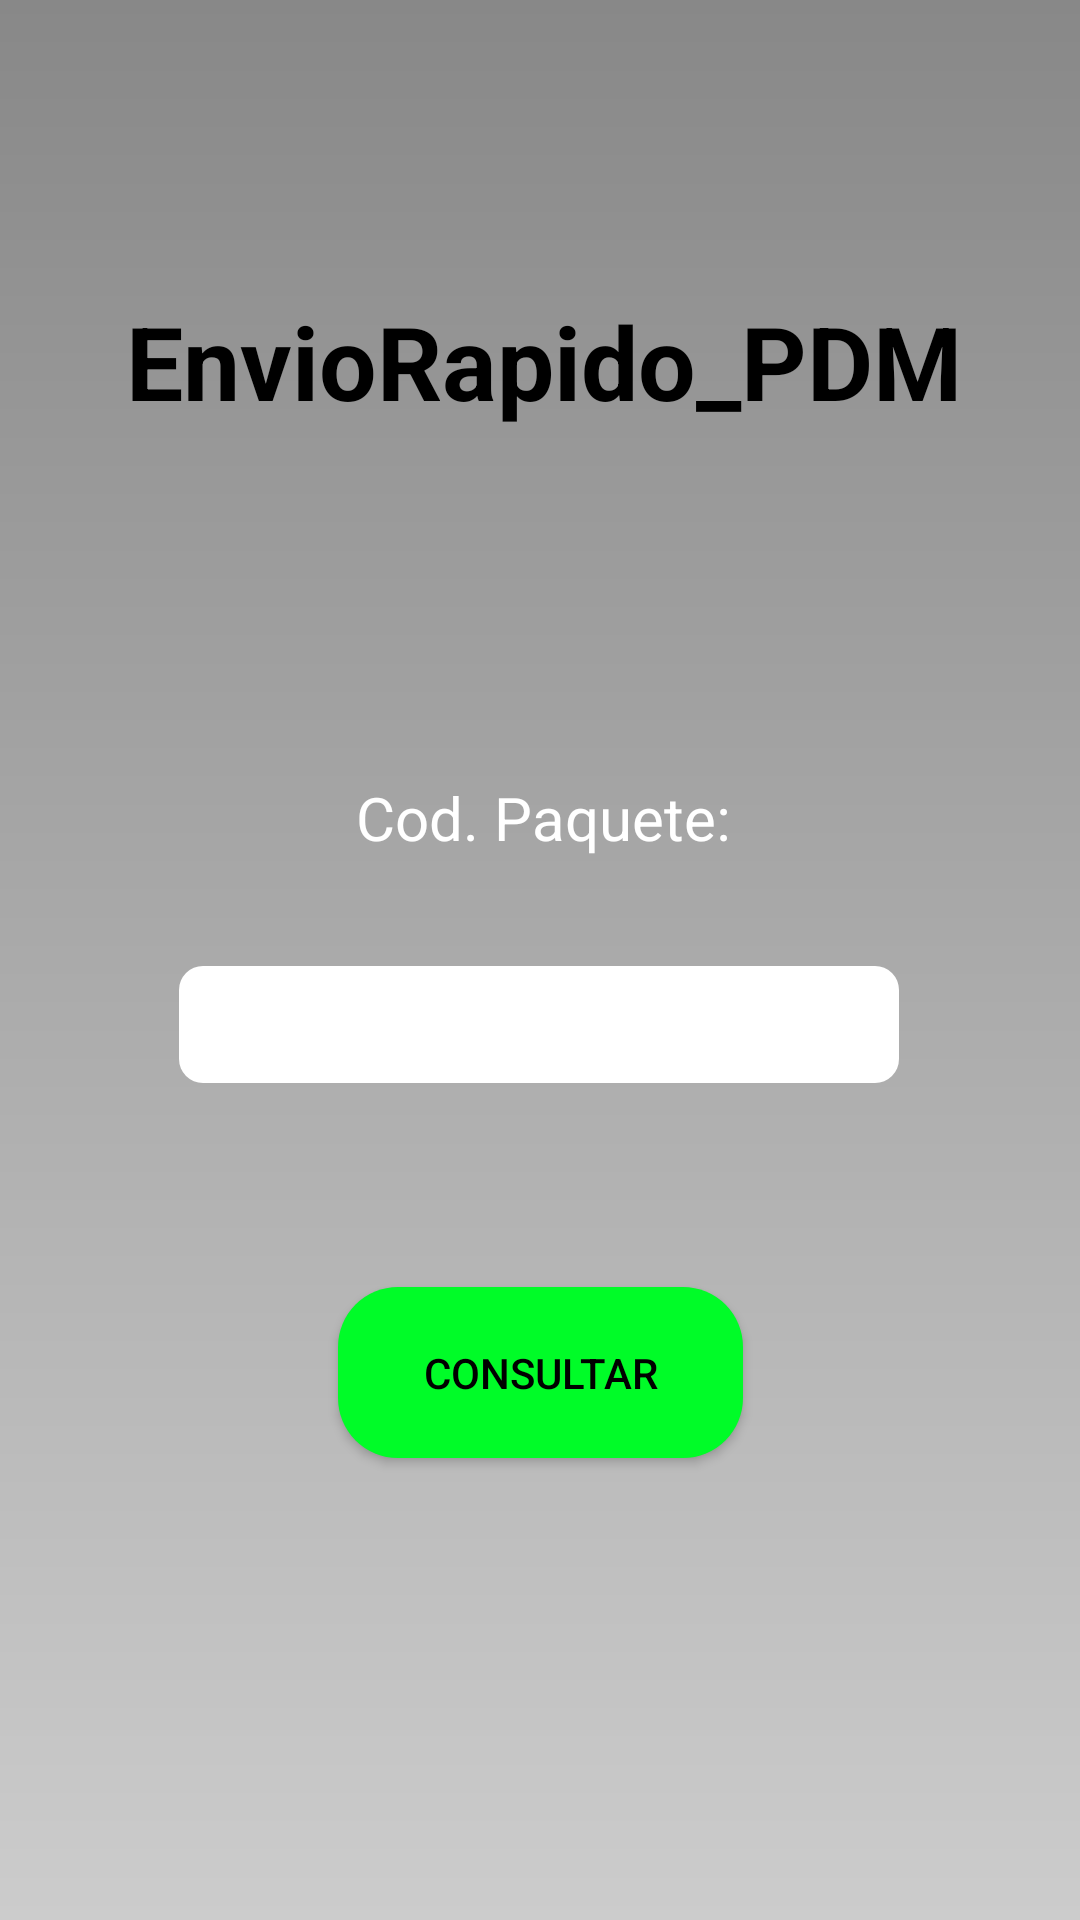

Here is an Android app screen rendered from its layout file. Give the layout XML and the strings, colors and styles it references.
<!-- AndroidManifest.xml: application theme AppTheme -->
<!-- res/layout/fragment_rastrear_paquete.xml -->
<?xml version="1.0" encoding="utf-8"?>
<androidx.constraintlayout.widget.ConstraintLayout xmlns:android="http://schemas.android.com/apk/res/android"
    xmlns:app="http://schemas.android.com/apk/res-auto"
    xmlns:tools="http://schemas.android.com/tools"
    android:id="@+id/frameLayout3"
    android:layout_width="match_parent"
    android:layout_height="match_parent"
    tools:context=".ui.rastreo.RastrearPaqueteFragment">

    <TextView
        android:id="@+id/btnConsultar"
        android:layout_width="wrap_content"
        android:layout_height="wrap_content"
        android:background="@null"
        android:text="@string/app_name"
        android:textColor="@color/black"
        android:textSize="34sp"
        android:textStyle="bold"
        app:layout_constraintBottom_toBottomOf="parent"
        app:layout_constraintEnd_toEndOf="parent"
        app:layout_constraintHorizontal_bias="0.518"
        app:layout_constraintStart_toStartOf="parent"
        app:layout_constraintTop_toTopOf="parent"
        app:layout_constraintVertical_bias="0.164" />

    <Button
        android:id="@+id/buttonConsultar"
        android:layout_width="135dp"
        android:layout_height="57dp"
        android:layout_marginTop="68dp"
        android:text="@string/consultaBoton"
        style="@style/EstiloBoton"
        app:layout_constraintEnd_toEndOf="parent"
        app:layout_constraintStart_toStartOf="parent"
        app:layout_constraintTop_toBottomOf="@+id/txtCodPedido"
         />

    <EditText
        android:id="@+id/txtCodPedido"
        android:layout_width="240dp"
        android:layout_height="39dp"
        android:layout_marginTop="36dp"
        android:autofillHints="name"
        style="@style/EditTextStyle"
        android:ems="10"
        android:inputType="text"
        app:layout_constraintEnd_toEndOf="parent"
        app:layout_constraintHorizontal_bias="0.497"
        app:layout_constraintStart_toStartOf="parent"
        app:layout_constraintTop_toBottomOf="@+id/textView15" />

    <TextView
        android:id="@+id/textView15"
        android:layout_width="wrap_content"
        android:layout_height="wrap_content"
        android:layout_marginTop="116dp"
        android:text="@string/codigo"
        android:textColor="@color/white"
        android:textSize="20sp"
        app:layout_constraintEnd_toEndOf="parent"
        app:layout_constraintHorizontal_bias="0.505"
        app:layout_constraintStart_toStartOf="parent"
        app:layout_constraintTop_toBottomOf="@+id/btnConsultar" />

    <ImageButton
        android:id="@+id/imageButton5"
        android:layout_width="42dp"
        android:layout_height="43dp"
        android:adjustViewBounds="true"
        android:background="@null"
        android:scaleType="fitCenter"
        android:src="@drawable/ic_home_black_24dp"
        app:layout_constraintBottom_toBottomOf="parent"
        app:layout_constraintEnd_toEndOf="parent"
        app:layout_constraintHorizontal_bias="0.955"
        app:layout_constraintStart_toStartOf="parent"
        app:layout_constraintTop_toTopOf="parent"
        app:layout_constraintVertical_bias="0.023" />
</androidx.constraintlayout.widget.ConstraintLayout>
<!-- resources referenced by this layout -->
<resources>
  <color name="black">#FF000000</color>
  <color name="white">#FFFFFFFF</color>
  <string name="app_name">EnvioRapido_PDM</string>
  <string name="codigo">Cod. Paquete:</string>
  <string name="consultaBoton">Consultar</string>
  <style name="EditTextStyle">
          <item name="android:background">@drawable/esquinas_redondeadas</item>
      </style>
  <style name="EstiloBoton" parent="Widget.AppCompat.Button">
          <item name="cornerRadius">8dp</item>
          <item name="android:textColor">#000000</item> 
          <item name="android:background">@drawable/boton_redondeado</item>
      </style>
  <style name="AppTheme" parent="Theme.AppCompat.Light">
          
          <item name="android:windowBackground">@drawable/fondo_degradado</item>
          <item name="bottomNavigationStyle">@style/AppBottomNavigation</item>
          
      </style>
  <!-- drawable esquinas_redondeadas (drawable) -->
  <?xml version="1.0" encoding="utf-8"?>
  <shape xmlns:android="http://schemas.android.com/apk/res/android"
      xmlns:tools="http://schemas.android.com/tools"
      android:shape="rectangle"
      tools:ignore="ExtraText">
      <corners android:radius="8dp" /> 
      <solid android:color="@android:color/white" /> 
      </shape>
  <!-- drawable boton_redondeado (drawable) -->
  <shape xmlns:android="http://schemas.android.com/apk/res/android" android:shape="rectangle">
      <solid android:color="#00FC28" />
      <corners android:radius="20dp" /> 
  </shape>
  <!-- drawable fondo_degradado (drawable) -->
  <?xml version="1.0" encoding="utf-8"?>
  <shape xmlns:android="http://schemas.android.com/apk/res/android">
      <gradient
          android:startColor="#CCCCCC"
          android:endColor="#888888"
          android:angle="90"/>
  </shape>
  <style name="AppBottomNavigation" parent="Widget.Design.BottomNavigationView">
          <item name="android:background">#00FC28</item>
  
      </style>
</resources>
